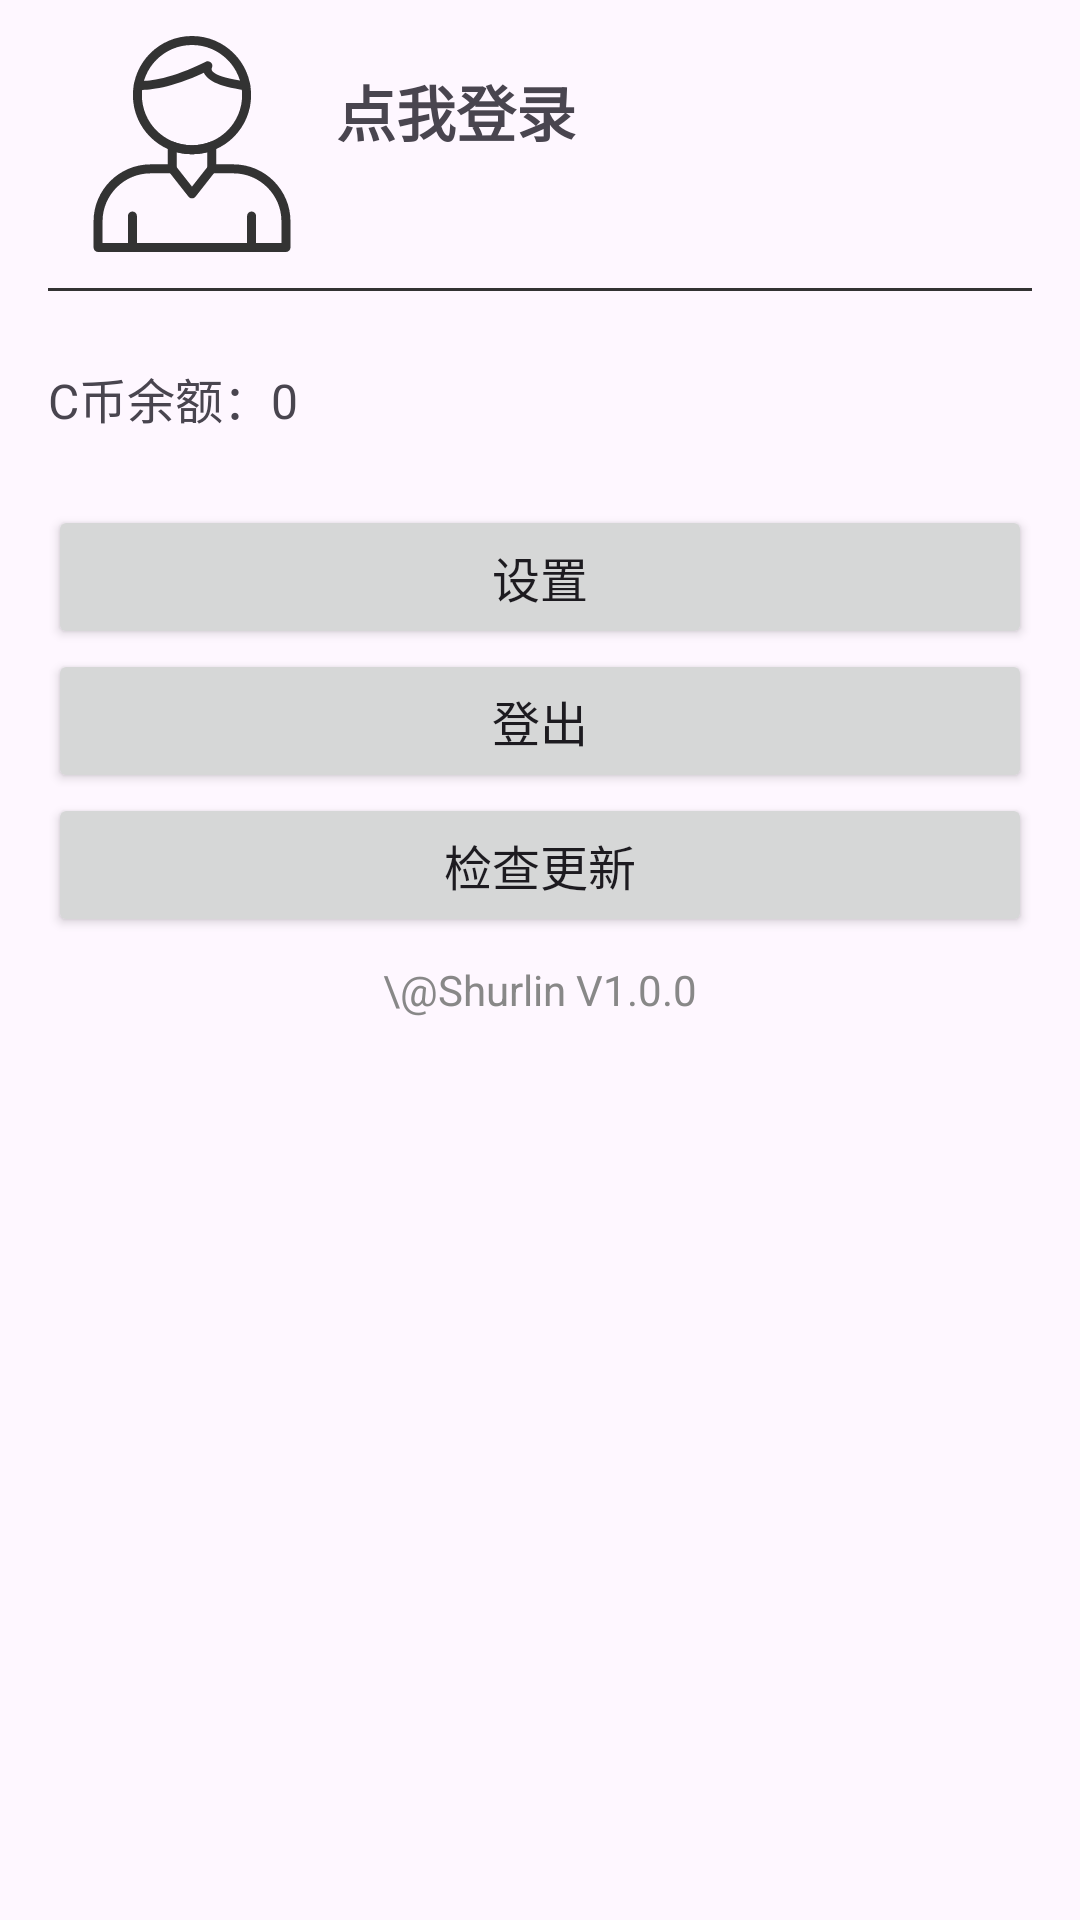

The Android layout XML behind this screen, and the referenced resources:
<!-- AndroidManifest.xml: application theme Theme.Demo2 -->
<!-- res/layout/fragment_user.xml -->
<?xml version="1.0" encoding="utf-8"?>
<androidx.constraintlayout.widget.ConstraintLayout xmlns:android="http://schemas.android.com/apk/res/android"
    xmlns:app="http://schemas.android.com/apk/res-auto"
    xmlns:tools="http://schemas.android.com/tools"
    android:id="@+id/user_fragment"
    android:layout_width="match_parent"
    android:layout_height="match_parent"
    tools:context=".ui.main.UserFragment">


    <LinearLayout
        android:id="@+id/main"
        android:layout_width="match_parent"
        android:layout_height="match_parent"
        android:layout_marginStart="16dp"
        android:layout_marginEnd="16dp"
        android:orientation="vertical">

        <LinearLayout
            android:layout_width="match_parent"
            android:layout_height="96dp"
            android:orientation="horizontal">

            <ImageView
                android:layout_width="96dp"
                android:layout_height="match_parent"
                android:src="@drawable/male" />

            <LinearLayout
                android:layout_width="match_parent"
                android:layout_height="match_parent"
                android:gravity="center_vertical"
                android:orientation="vertical">

                
                <TextView
                    android:id="@+id/tvDisplayName"
                    android:layout_width="wrap_content"
                    android:layout_height="wrap_content"
                    android:layout_gravity="start"
                    android:layout_marginTop="8dp"
                    android:layout_marginBottom="8dp"
                    android:text="点我登录"
                    android:textSize="20sp"
                    android:textStyle="bold" />

                
                <TextView
                    android:id="@+id/tvEmail"
                    android:layout_width="wrap_content"
                    android:layout_height="wrap_content"
                    android:layout_gravity="start"
                    android:text=""
                    android:textSize="16sp" />

            </LinearLayout>
        </LinearLayout>
        
        <View
            android:layout_width="match_parent"
            android:layout_height="1dp"
            android:layout_marginBottom="24dp"
            android:background="#333" />

        <TextView
            android:id="@+id/c_corn"
            android:layout_width="wrap_content"
            android:layout_height="wrap_content"
            android:layout_marginBottom="24dp"
            android:text="C币余额：0"
            android:textSize="16sp" />

        <Button
            android:id="@+id/setting"
            android:layout_width="match_parent"
            android:layout_height="wrap_content"
            android:text="设置"
            android:textSize="16sp" />

        <Button
            android:id="@+id/btnLogout"
            android:layout_width="match_parent"
            android:layout_height="wrap_content"
            android:text="登出"
            android:textSize="16sp" />

        <Button
            android:id="@+id/btnCheckUpdate"
            android:layout_width="match_parent"
            android:layout_height="wrap_content"
            android:text="检查更新"
            android:textSize="16sp" />

        <TextView
            android:id="@+id/tvVersion"
            android:layout_width="match_parent"
            android:layout_height="wrap_content"
            android:gravity="center"
            android:text="\@Shurlin V1.0.0"
            android:textColor="#888"
            android:layout_marginTop="8dp"/>
    </LinearLayout>


</androidx.constraintlayout.widget.ConstraintLayout>
<!-- resources referenced by this layout -->
<resources>
  <!-- drawable male: vector/xml drawable (drawable, 3157 chars, omitted) -->
  <style name="Theme.Demo2" parent="Base.Theme.Demo2">
          <item name="android:windowDisablePreview">true</item>
      </style>
  <style name="Base.Theme.Demo2" parent="Theme.Material3.DayNight.NoActionBar">
          <item name="colorOnPrimarySurface">#333</item>
          <item name="colorOnBackground">#ddd</item>
      </style>
</resources>
